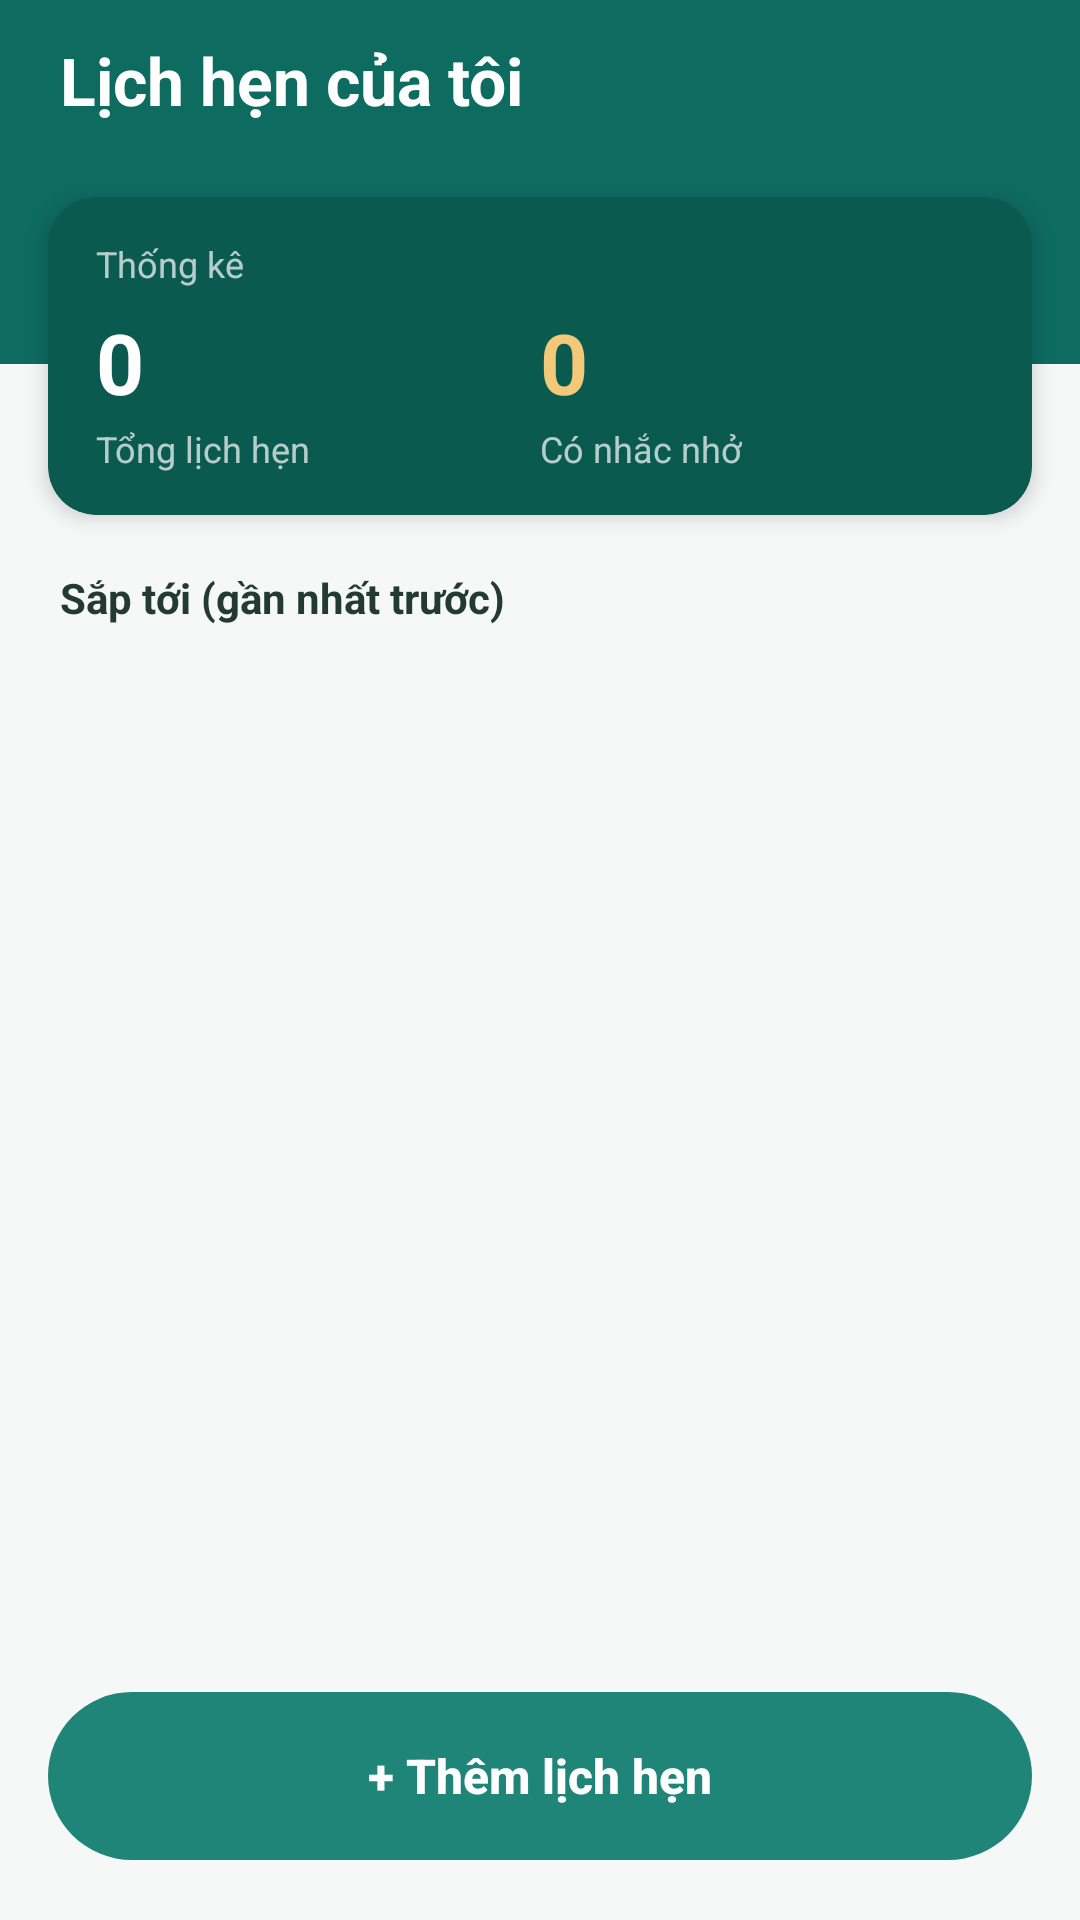

Here is an Android app screen rendered from its layout file. Give the layout XML and the strings, colors and styles it references.
<!-- AndroidManifest.xml: application theme Theme.QuanLyLichHen -->
<!-- res/layout/activity_main.xml -->
<?xml version="1.0" encoding="utf-8"?>
<androidx.constraintlayout.widget.ConstraintLayout xmlns:android="http://schemas.android.com/apk/res/android"
    xmlns:app="http://schemas.android.com/apk/res-auto"
    android:id="@+id/rootMain"
    android:layout_width="match_parent"
    android:layout_height="match_parent"
    android:background="@color/background">

    
    <FrameLayout
        android:id="@+id/header"
        android:layout_width="0dp"
        android:layout_height="wrap_content"
        android:background="@drawable/bg_header"
        app:layout_constraintEnd_toEndOf="parent"
        app:layout_constraintStart_toStartOf="parent"
        app:layout_constraintTop_toTopOf="parent">

        <LinearLayout
            android:id="@+id/headerContent"
            android:layout_width="match_parent"
            android:layout_height="wrap_content"
            android:orientation="vertical"
            android:paddingStart="20dp"
            android:paddingTop="12dp"
            android:paddingEnd="20dp"
            android:paddingBottom="80dp">

            <TextView
                android:layout_width="match_parent"
                android:layout_height="wrap_content"
                android:text="@string/title_main"
                android:textColor="@color/white"
                android:textSize="22sp"
                android:textStyle="bold" />
        </LinearLayout>
    </FrameLayout>

    
    <com.google.android.material.card.MaterialCardView
        android:id="@+id/statCard"
        android:layout_width="0dp"
        android:layout_height="wrap_content"
        android:layout_marginStart="16dp"
        android:layout_marginTop="-56dp"
        android:layout_marginEnd="16dp"
        app:cardBackgroundColor="@color/teal_800"
        app:cardCornerRadius="16dp"
        app:cardElevation="4dp"
        app:layout_constraintEnd_toEndOf="parent"
        app:layout_constraintStart_toStartOf="parent"
        app:layout_constraintTop_toBottomOf="@+id/header"
        app:strokeWidth="0dp">

        <LinearLayout
            android:layout_width="match_parent"
            android:layout_height="wrap_content"
            android:orientation="vertical"
            android:paddingStart="16dp"
            android:paddingTop="14dp"
            android:paddingEnd="16dp"
            android:paddingBottom="14dp">

            <TextView
                android:layout_width="wrap_content"
                android:layout_height="wrap_content"
                android:text="@string/stat_title"
                android:textColor="@color/white_70"
                android:textSize="12sp" />

            <LinearLayout
                android:layout_width="match_parent"
                android:layout_height="wrap_content"
                android:layout_marginTop="6dp"
                android:orientation="horizontal">

                <LinearLayout
                    android:layout_width="0dp"
                    android:layout_height="wrap_content"
                    android:layout_weight="1"
                    android:orientation="vertical">

                    <TextView
                        android:id="@+id/tvStatTotal"
                        android:layout_width="wrap_content"
                        android:layout_height="wrap_content"
                        android:text="0"
                        android:textColor="@color/white"
                        android:textSize="28sp"
                        android:textStyle="bold" />

                    <TextView
                        android:layout_width="wrap_content"
                        android:layout_height="wrap_content"
                        android:layout_marginTop="2dp"
                        android:text="@string/stat_total"
                        android:textColor="@color/white_70"
                        android:textSize="12sp" />
                </LinearLayout>

                <LinearLayout
                    android:layout_width="0dp"
                    android:layout_height="wrap_content"
                    android:layout_weight="1"
                    android:orientation="vertical">

                    <TextView
                        android:id="@+id/tvStatReminders"
                        android:layout_width="wrap_content"
                        android:layout_height="wrap_content"
                        android:text="0"
                        android:textColor="@color/amber_300"
                        android:textSize="28sp"
                        android:textStyle="bold" />

                    <TextView
                        android:layout_width="wrap_content"
                        android:layout_height="wrap_content"
                        android:layout_marginTop="2dp"
                        android:text="@string/stat_reminders"
                        android:textColor="@color/white_70"
                        android:textSize="12sp" />
                </LinearLayout>
            </LinearLayout>
        </LinearLayout>
    </com.google.android.material.card.MaterialCardView>

    
    <TextView
        android:id="@+id/tvSectionTitle"
        android:layout_width="0dp"
        android:layout_height="wrap_content"
        android:layout_marginStart="20dp"
        android:layout_marginTop="18dp"
        android:layout_marginEnd="20dp"
        android:text="@string/section_upcoming"
        android:textColor="@color/ink_900"
        android:textSize="14sp"
        android:textStyle="bold"
        app:layout_constraintEnd_toEndOf="parent"
        app:layout_constraintStart_toStartOf="parent"
        app:layout_constraintTop_toBottomOf="@+id/statCard" />

    
    <ListView
        android:id="@+id/listAppointments"
        android:layout_width="0dp"
        android:layout_height="0dp"
        android:layout_marginTop="4dp"
        android:clipToPadding="false"
        android:divider="@null"
        android:overScrollMode="never"
        android:paddingBottom="100dp"
        android:scrollbars="none"
        app:layout_constraintBottom_toBottomOf="parent"
        app:layout_constraintEnd_toEndOf="parent"
        app:layout_constraintStart_toStartOf="parent"
        app:layout_constraintTop_toBottomOf="@+id/tvSectionTitle" />

    
    <com.google.android.material.button.MaterialButton
        android:id="@+id/btnAdd"
        android:layout_width="0dp"
        android:layout_height="56dp"
        android:layout_marginStart="16dp"
        android:layout_marginEnd="16dp"
        android:layout_marginBottom="20dp"
        android:insetTop="0dp"
        android:insetBottom="0dp"
        android:letterSpacing="0"
        android:text="@string/action_add_appointment"
        android:textAllCaps="false"
        android:textColor="@color/white"
        android:textSize="16sp"
        android:textStyle="bold"
        app:backgroundTint="@color/teal_500"
        app:cornerRadius="28dp"
        app:layout_constraintBottom_toBottomOf="parent"
        app:layout_constraintEnd_toEndOf="parent"
        app:layout_constraintStart_toStartOf="parent" />

    
    <LinearLayout
        android:id="@+id/emptyState"
        android:layout_width="0dp"
        android:layout_height="wrap_content"
        android:layout_marginBottom="100dp"
        android:gravity="center"
        android:orientation="vertical"
        android:visibility="gone"
        app:layout_constraintBottom_toBottomOf="parent"
        app:layout_constraintEnd_toEndOf="parent"
        app:layout_constraintStart_toStartOf="parent"
        app:layout_constraintTop_toBottomOf="@+id/tvSectionTitle">

        <ImageView
            android:layout_width="88dp"
            android:layout_height="88dp"
            android:contentDescription="@string/cd_empty"
            android:src="@drawable/ic_event"
            android:tint="@color/ink_300" />

        <TextView
            android:layout_width="wrap_content"
            android:layout_height="wrap_content"
            android:layout_marginTop="18dp"
            android:text="@string/empty_title"
            android:textColor="@color/ink_900"
            android:textSize="18sp"
            android:textStyle="bold" />

        <TextView
            android:layout_width="wrap_content"
            android:layout_height="wrap_content"
            android:layout_marginTop="8dp"
            android:gravity="center"
            android:paddingStart="24dp"
            android:paddingEnd="24dp"
            android:text="@string/empty_desc"
            android:textColor="@color/ink_600"
            android:textSize="13sp" />
    </LinearLayout>
</androidx.constraintlayout.widget.ConstraintLayout>
<!-- resources referenced by this layout -->
<resources>
  <color name="amber_300">#F2C879</color>
  <color name="background">#F6F8F8</color>
  <color name="ink_300">#9AA8A1</color>
  <color name="ink_600">#5A6B63</color>
  <color name="ink_900">#233A32</color>
  <color name="teal_500">#1F8579</color>
  <color name="teal_800">#0A5A50</color>
  <color name="white">#FFFFFF</color>
  <color name="white_70">#B3FFFFFF</color>
  <!-- drawable bg_header (drawable) -->
  <?xml version="1.0" encoding="utf-8"?>
  <shape xmlns:android="http://schemas.android.com/apk/res/android"
      android:shape="rectangle">
      <solid android:color="@color/teal_700" />
  </shape>
  <string name="action_add_appointment">+ Thêm lịch hẹn</string>
  <string name="cd_empty">Không có lịch hẹn</string>
  <string name="empty_desc">Nhấn nút bên dưới để thêm lịch hẹn đầu tiên</string>
  <string name="empty_title">Chưa có lịch hẹn nào</string>
  <string name="section_upcoming">Sắp tới (gần nhất trước)</string>
  <string name="stat_reminders">Có nhắc nhở</string>
  <string name="stat_title">Thống kê</string>
  <string name="stat_total">Tổng lịch hẹn</string>
  <string name="title_main">Lịch hẹn của tôi</string>
  <style name="Theme.QuanLyLichHen" parent="Base.Theme.QuanLyLichHen" />
  <color name="teal_700">#0E6B60</color>
  <style name="Base.Theme.QuanLyLichHen" parent="Theme.Material3.Light.NoActionBar">
          <item name="colorPrimary">@color/teal_500</item>
          <item name="colorOnPrimary">@color/white</item>
          <item name="colorPrimaryContainer">@color/teal_50</item>
          <item name="colorOnPrimaryContainer">@color/teal_700</item>
          <item name="colorSecondary">@color/teal_600</item>
          <item name="colorOnSecondary">@color/white</item>
          <item name="colorSurface">@color/surface</item>
          <item name="colorOnSurface">@color/ink_900</item>
          <item name="colorOnSurfaceVariant">@color/ink_600</item>
          <item name="colorOutline">@color/ink_300</item>
          <item name="colorError">@color/error_red</item>
          <item name="android:colorBackground">@color/background</item>
  
          
          <item name="elevationOverlayEnabled">false</item>
  
          
          <item name="android:statusBarColor">@android:color/transparent</item>
          <item name="android:navigationBarColor">@color/background</item>
          <item name="android:windowLightNavigationBar" tools:targetApi="27">true</item>
      </style>
  <color name="teal_50">#E7F3F0</color>
  <color name="teal_600">#197066</color>
  <color name="surface">#FFFFFF</color>
  <color name="error_red">#C0392B</color>
</resources>
